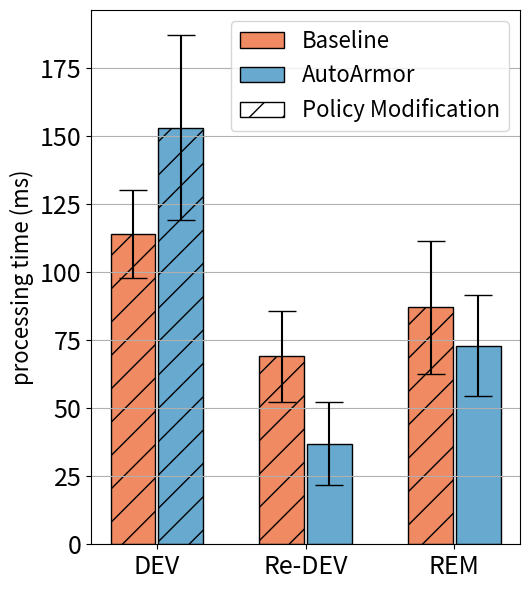

Here is the Python script that generated this plot:
import matplotlib
import matplotlib.pyplot as plt
import matplotlib.patches as mpatches
import numpy as np

labels = ['DEV', 'Re-DEV', 'REM']
nai_means = [114, 69, 87]
opt_means = [153, 37, 73]

nai_std = [16.09, 16.86, 24.35]
opt_std = [33.92, 15.37, 18.69]



x = np.arange(len(labels))  # the label locations
width = 0.3  # the width of the bars
rwidth = 0.16

cmap = plt.get_cmap("tab20c")
# colors = cmap(np.array([1, 5, 9]))
colors = ['#ef8a62', '#67a9cf', '#91bfdb']

#f7f7f7


fig, ax = plt.subplots()
# rects1 = ax.bar(x - width, d_means, width, label='Deployment', color='black', align='edge', edgecolor='black')
# rects2 = ax.bar(x, rd_means, width, label='Re-deployment', color='white', hatch="//", align='edge', edgecolor='black')
# rects3 = ax.bar(x + width, r_means, width, label='Removal', color='white', align='edge', edgecolor='black')

rects1 = ax.bar(x - 1 * width -0.01, nai_means, width, yerr=nai_std, error_kw=dict(capsize=10), label='Baseline', color=colors[0], align='edge', edgecolor='black')
rects2 = ax.bar(x +0.01, opt_means, width, yerr=opt_std, error_kw=dict(capsize=10), label='AutoArmor', color=colors[1], align='edge',
                edgecolor='black')

error = {rects1: nai_std, rects2: opt_std}

red_patch = mpatches.Patch(facecolor='white', hatch = '/',label='Policy Modification', edgecolor='black')


# Add some text for labels, title and custom x-axis tick labels, etc.
ax.set_ylabel('processing time (ms)', fontsize=16)
# ax.set_title('Scores by group and gender')
ax.set_xticks(x)
ax.set_xticklabels(labels)
ax.grid(axis='y')
ax.legend(handles=[rects1, rects2, red_patch],fontsize=16)
#ax.legend(fontsize=15)




patterns_1 = ('/', '/', '/')
patterns_2 = ('/', '', '')
for bar, pattern in zip(rects1, patterns_1):
    bar.set_hatch(pattern)
for bar, pattern in zip(rects2, patterns_2):
    bar.set_hatch(pattern)


def autolabel(rects):
    """Attach a text label above each bar in *rects*, displaying its height."""
    i = 0
    for rect in rects:
        height = rect.get_height()
        ax.annotate('{}'.format(height),
                    xy=(rect.get_x() + rect.get_width() / 2, height+error[rects][i]),
                    xytext=(0, 3),  # 3 points vertical offset
                    textcoords="offset points",
                    ha='center', va='bottom', fontsize=16)
        i=i+1


if __name__ == '__main__':
    # autolabel(rects1)
    # autolabel(rects2)

    plt.xticks(fontsize=18)
    plt.yticks(fontsize=18)
    #plt.ylim(0, 240)


    # ax.spines['right'].set_visible(False)
    # ax.spines['top'].set_visible(False)

    fig.set_size_inches(5.4, 6)
    fig.tight_layout()
    # plt.title("bookinfo")
    plt.savefig('bar-bookinfo.eps', bbox_inches='tight')
    plt.show()
